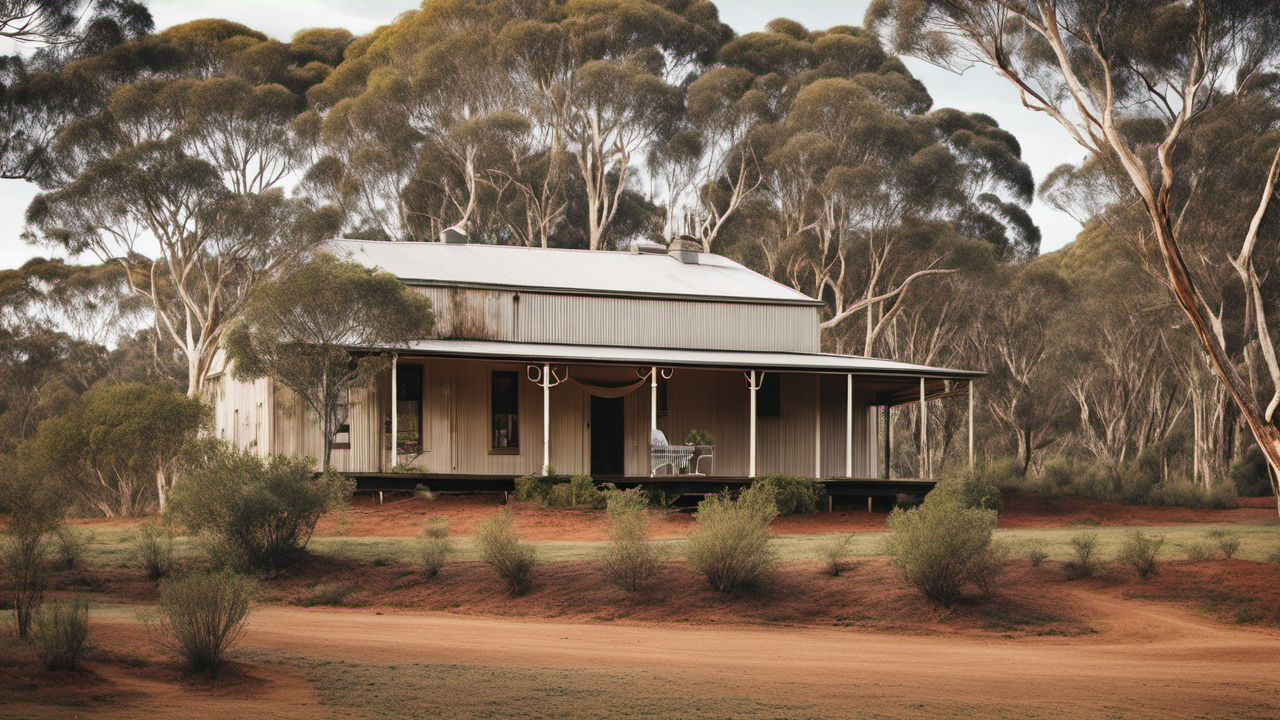
Generation parameters embedded in this image by AUTOMATIC1111 Stable Diffusion web UI or a fork of it (Forge, ...) (PNG 'parameters' text chunk):
A photo of Australian farmhouse, in the bush, award winning
Steps: 20, Sampler: DPM++ 2M Karras, CFG scale: 7, Seed: 2652710585, Size: 1280x720, Model hash: 31e35c80fc, Model: sd_xl_base_1.0, Refiner: sd_xl_refiner_1.0 [7440042bbd], Refiner switch at: 0.8, Version: v1.6.0